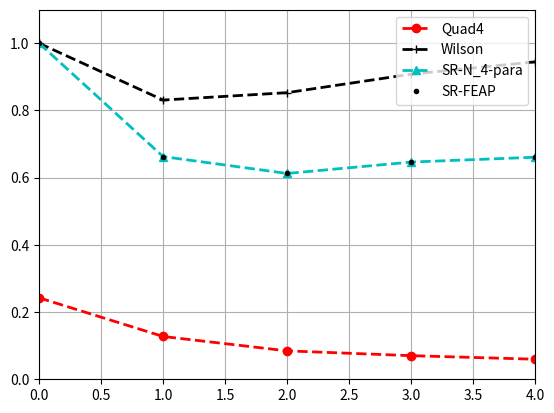

Here is the Python script that generated this plot:
import matplotlib.pyplot as plt
import numpy as np
def draw_beam_bendinga():
     a=np.linspace(0,4,5)
     quad=[0.242424,0.127371,0.845805E-01,0.702731E-01,0.596923E-01];
     wilson=[1.0,0.831050E+00,0.853002,0.908078E+00,0.944757E+00];
#     srJ=[1.0,0.215894E+00,0.139765E+00,0.149358E+00,0.176619E+00];
#     srJT=[1.0,0.617358E+00,0.533728E+00,0.527120E+00,0.504373E+00];
#     srN5=[1.0,0.998983E+00,0.984084E+00,0.940840E+00,0.866059E+00];
     sr4=[1.0,0.662767E+00,0.612552E+00,0.646460E+00,0.660901E+00];
     srFEAP=[1.0,0.663,0.613,0.646,0.661];
     plt.plot(a,quad,'--or',linewidth=2,label='Quad4')
     plt.plot(a,wilson,'--+k',linewidth=2,label='Wilson')
#     plt.plot(a,srJT,'--sg',linewidth=2,label='$SR-J^T$')
#     plt.plot(a,srJ,'--xm',linewidth=2,label='SR-J')
#     plt.plot(a,srN5,'-->b',linewidth=2,label='SR-N_5-para')
     plt.plot(a,sr4,'--^c',linewidth=2,label='SR-N_4-para')
     plt.plot(a,srFEAP,'.k',linewidth=2,label='SR-FEAP')
     plt.legend(loc='upper right')
     plt.xlim(0.0,4.0)
     plt.ylim(0.0,1.1)
     plt.grid()
     plt.show()

def draw_cook_beam():
     a=[2,4,8,16,24,60]
     quad=[0.166513E+02,0.260082E+02,0.321510E+02,0.346954E+02,0.353380E+02,0.363195E+02]
     wilson=[0.334923E+02,0.345455E+02,0.352873E+02,0.357158E+02,0.358694E+02,0.364641E+02]
     srN4=[0.366758E+02,0.351954E+02,0.354582E+02,0.357706E+02,0.358993E+02,0.364729E+02]
     plt.plot(a,quad,'--or',linewidth=2,label='Quad4')
     plt.plot(a,wilson,'--+k',linewidth=2,label='Wilson')
     plt.plot(a,srN4,'--^c',linewidth=2,label='SR-N_4-para')
     plt.legend(loc='right')
     plt.xlim(0,60.0)
     plt.ylim(15.0,40.0)
     plt.grid()
     plt.show()

draw_beam_bendinga()
#draw_cook_beam()
print('finished!')